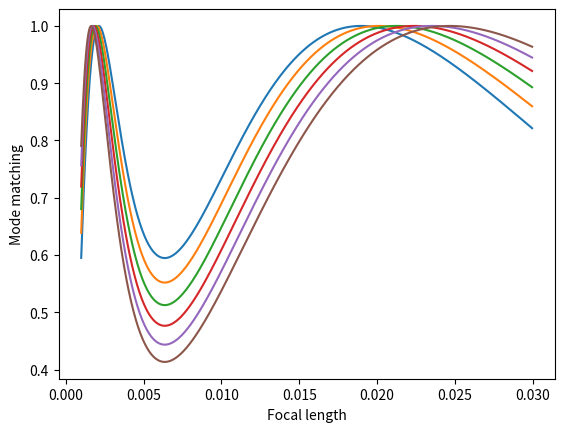
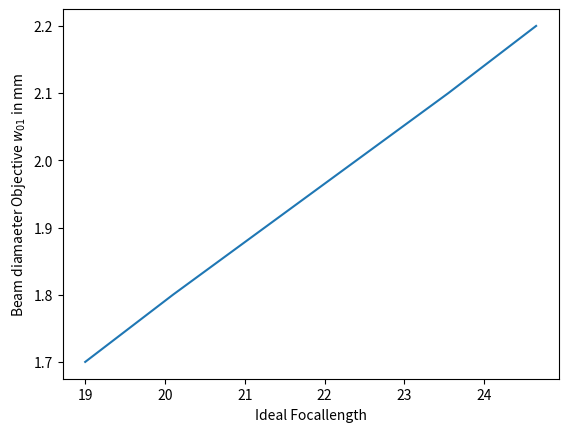

Write Python code to recreate these figures, in order.
# -*- coding: utf-8 -*-
"""
Created on Sat Feb 22 10:34:14 2020

[redacted]
"""

import numpy as np
import matplotlib.pyplot as plt

def get_Modematching(w01, w02, lam, z):
    """
    Calculatutes the mode matching coefficient between two Gaussian beam of the
    same wavelength. One beam is assumed to be stationary of waist w01. The
    other beam is displaced by z and has a waist of w02.

    Parameters
    ----------
    w01 : float
        The waist of the stationary beam.
    w02 : float
        The waist of the distance dependent beam.
    lam : float
        The wavelength.
    z : float
        The distance the beam with w02 travels.

    Returns
    -------
    Mode matching coefficient.

    """
    res = 4 * np.pi**2 * \
    np.abs((w02 * w01 * np.sqrt(1 + (z**2 * lam**2) / (np.pi**2 * w02**4))) / \
           (np.pi * w01**2 + np.pi*w02**2 * (1 + (z**2 * lam**2) / (np.pi**2 * w02**4))))**2
    return res

# Formula: 2 * f * NAeffEsq / 2
w0N12NIR = 2 * 20e-3 * 0.096 / 2
w0RTAPO = 2 * 18e-3 * 0.089 / 2
w0Olympus = 2 * 10.5e-3 * 0.089 / 2

lam = 630e-9
z = 1.6
w0LTAPO = 4.4e-3 / 2

print("w0N12NIR is {:g} mm".format(w0N12NIR * 1e3))
print("Mode matching for 12NIR is {:g}".format(get_Modematching(w0LTAPO, w0N12NIR, lam, z)))
print("Mode matching for RTAPO is {:g}".format(get_Modematching(w0LTAPO, w0RTAPO, lam, z)))
print("Mode matching for Olympus is {:g}".format(get_Modematching(w0LTAPO, w0Olympus, lam, z)))

def getMaxFocallength():
    """ Calculates the mode matching for the given beamdiameter w01 of the objective for 
        different focal lengths (1..100 mm) of the collimator.
        Creates a plot and returns a list of the mode matching factors.

    Parameters
    ----------
    w01 : float
        The beam radius of the LT-APO in mm.

    Returns
    -------
    res_list : list
        List of the resulting focal lengths.

    """
    w01_list = []
    max_f_list = []
    w01=1.7e-3

    f = 1e-3
    i = 0.05e-3
    while w01<2.2e-3:
        f = 1e-3
        f_list = []
        res_list = []
        w02_list = []
        w01_list.append(w01*1e3)
        while f<30e-3:
            w02=2*f*0.089/2
            res = get_Modematching(w01,w02,lam,z)
            w02_list.append(w02)
            f_list.append(f)
            res_list.append(res)
            f = f+i
        plt.plot(f_list, res_list)
        plt.xlabel('Focal length')
        plt.ylabel('Mode matching')
        max_f = f_list[res_list.index(max(res_list))]
        max_f_list.append(max_f*1e3)
        w0 = w02_list[res_list.index(max(res_list))]
        print("The perfect focal length would be {:g} mm".format(max_f*1e3))
        print("with a mode matching coefficient of {:g}".format(max(res_list)))
        print("and a beamdiameter of {:g} mm".format(w0*1e3))
        w01 = w01 + 0.1e-3
    plt.figure()
    plt.plot(max_f_list, w01_list)
    plt.xlabel('Ideal Focallength')
    plt.ylabel('Beam diamaeter Objective $w_{01}$ in mm')
    return res_list

getMaxFocallength()

def getMMatFocallength(f):
    """ Calculates the mode matching for the given beamdiameter w01 of the objective for 
        different focal lengths (1..100 mm) of the collimator.
        Creates a plot and returns a list of the mode matching factors.

    Parameters
    ----------
    w01 : float
        The beam radius of the LT-APO in mm.

    Returns
    -------
    res_list : list
        List of the resulting focal lengths.

    """
    w01=1e-3
    f = f*1e-3
    w02=2*f*0.096/2

    f_list = []
    res_list = []
    w01_list = []

    while w01<2.5e-3:
        w01_list.append(w01*1e3)
        res = get_Modematching(w01,w02,lam,z)
        res_list.append(res)
        w01 = w01+0.1e-3
    plt.plot(w01_list, res_list)
    plt.xlabel('Beam diamaeter Objective $w_{01}$ in mm')
    plt.ylabel('Mode matching coeff')
    plt.plot(w01_list, 0.64)

    w01 = w01 + 0.1e-3
    return res_list
